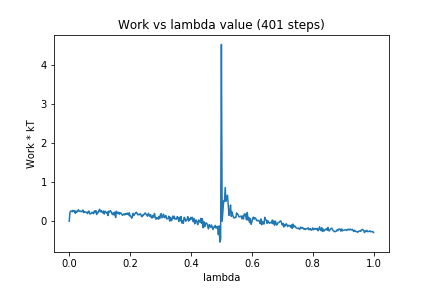

Source data for this figure (header and first rows):
0, 0.0
1, 0.232
2, 0.2574
3, 0.2629
4, 0.2424
5, 0.279
6, 0.2613
7, 0.2681
8, 0.2009
9, 0.2648
10, 0.2353
11, 0.2478
12, 0.2953
13, 0.2639
14, 0.2509
15, 0.2608
16, 0.2468
17, 0.2452
18, 0.2872
19, 0.221
20, 0.248
21, 0.2367
22, 0.2279
23, 0.2316
24, 0.1957
25, 0.2448
26, 0.26
27, 0.1862
28, 0.1922
29, 0.2045
30, 0.2319
31, 0.2092
32, 0.1929
33, 0.2632
34, 0.2306
35, 0.2705
36, 0.1716
37, 0.228
38, 0.2166
39, 0.2735
40, 0.3061
41, 0.2397
42, 0.274
43, 0.2362
44, 0.2149
45, 0.2626
46, 0.1853
47, 0.257
48, 0.2335
49, 0.2082
50, 0.2366
51, 0.1472
52, 0.2566
53, 0.2383
54, 0.2715
55, 0.2513
56, 0.1963
57, 0.17
58, 0.2183
59, 0.1613
60, 0.2359
... 340 more rows
